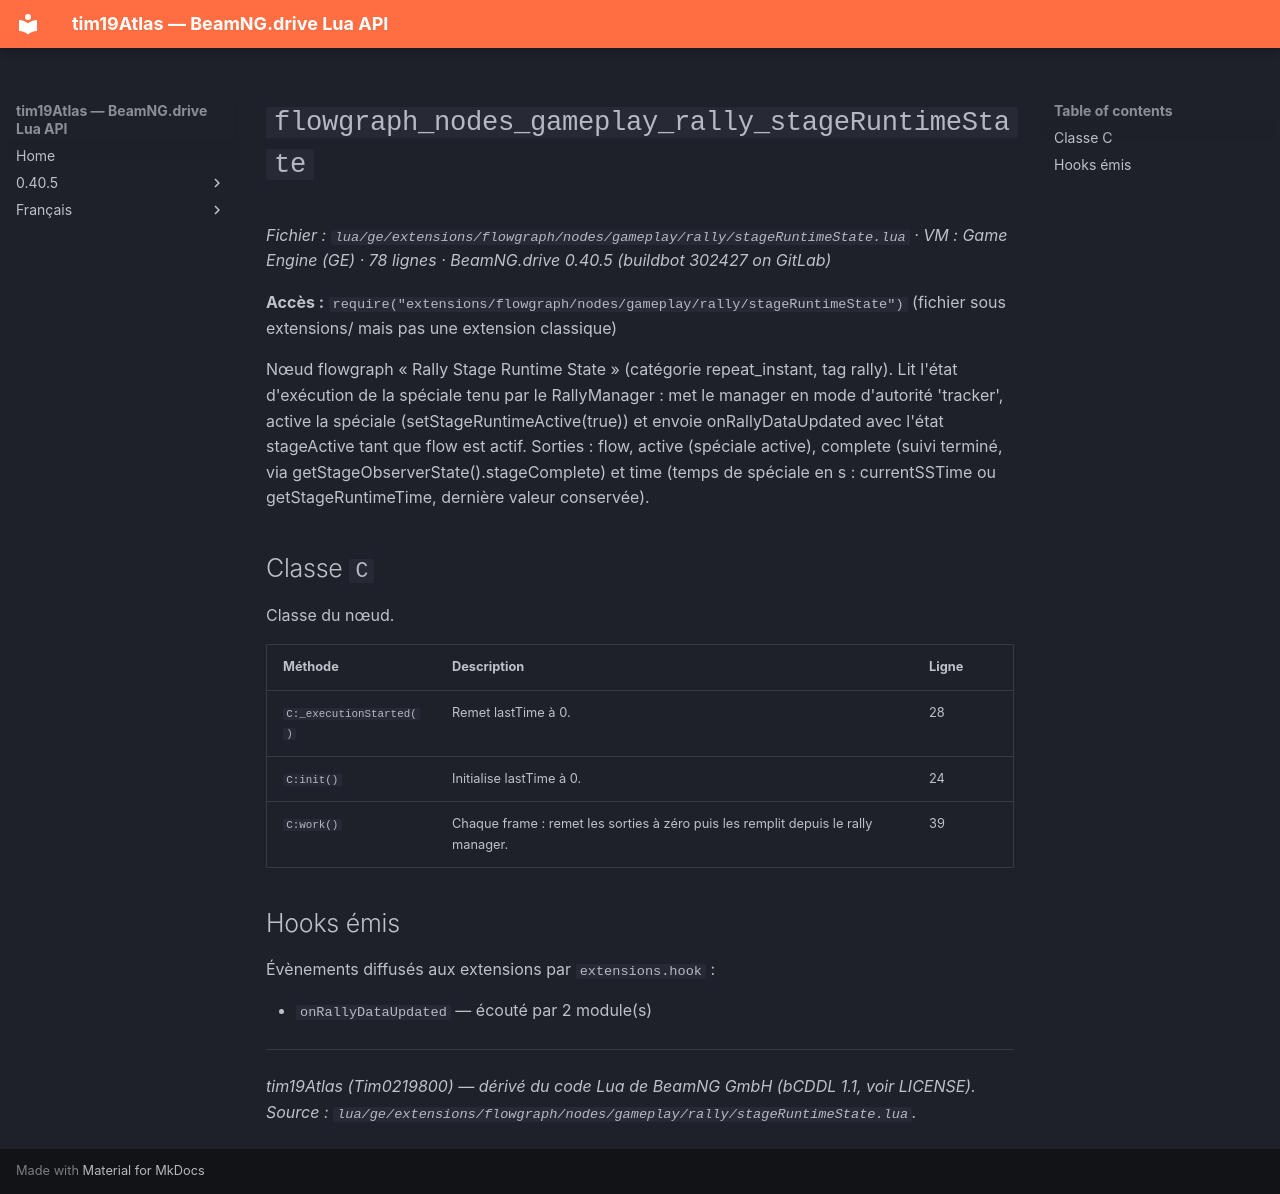

repository: Tim0219800/beamng-lua-atlas · page: fr/0.40.5/ge/extensions/flowgraph/nodes/gameplay/rally/stageRuntimeState.html · generator: mkdocs

# `flowgraph_nodes_gameplay_rally_stageRuntimeState`

*Fichier : `lua/ge/extensions/flowgraph/nodes/gameplay/rally/stageRuntimeState.lua` · VM : Game Engine (GE) · 78 lignes · BeamNG.drive 0.40.5 (buildbot 302427 on GitLab)*

**Accès :** `require("extensions/flowgraph/nodes/gameplay/rally/stageRuntimeState")` (fichier sous extensions/ mais pas une extension classique)

Nœud flowgraph « Rally Stage Runtime State » (catégorie repeat_instant, tag rally). Lit l'état d'exécution de la spéciale tenu par le RallyManager : met le manager en mode d'autorité 'tracker', active la spéciale (setStageRuntimeActive(true)) et envoie onRallyDataUpdated avec l'état stageActive tant que flow est actif. Sorties : flow, active (spéciale active), complete (suivi terminé, via getStageObserverState().stageComplete) et time (temps de spéciale en s : currentSSTime ou getStageRuntimeTime, dernière valeur conservée).

## Classe `C`

Classe du nœud.

| Méthode | Description | Ligne |
|---|---|---|
| `C:_executionStarted()` | Remet lastTime à 0. | 28 |
| `C:init()` | Initialise lastTime à 0. | 24 |
| `C:work()` | Chaque frame : remet les sorties à zéro puis les remplit depuis le rally manager. | 39 |

## Hooks émis

Évènements diffusés aux extensions par `extensions.hook` :

- `onRallyDataUpdated` — écouté par 2 module(s)

---
*tim19Atlas (Tim0219800) — dérivé du code Lua de BeamNG GmbH (bCDDL 1.1, voir LICENSE). Source : `lua/ge/extensions/flowgraph/nodes/gameplay/rally/stageRuntimeState.lua`.*
